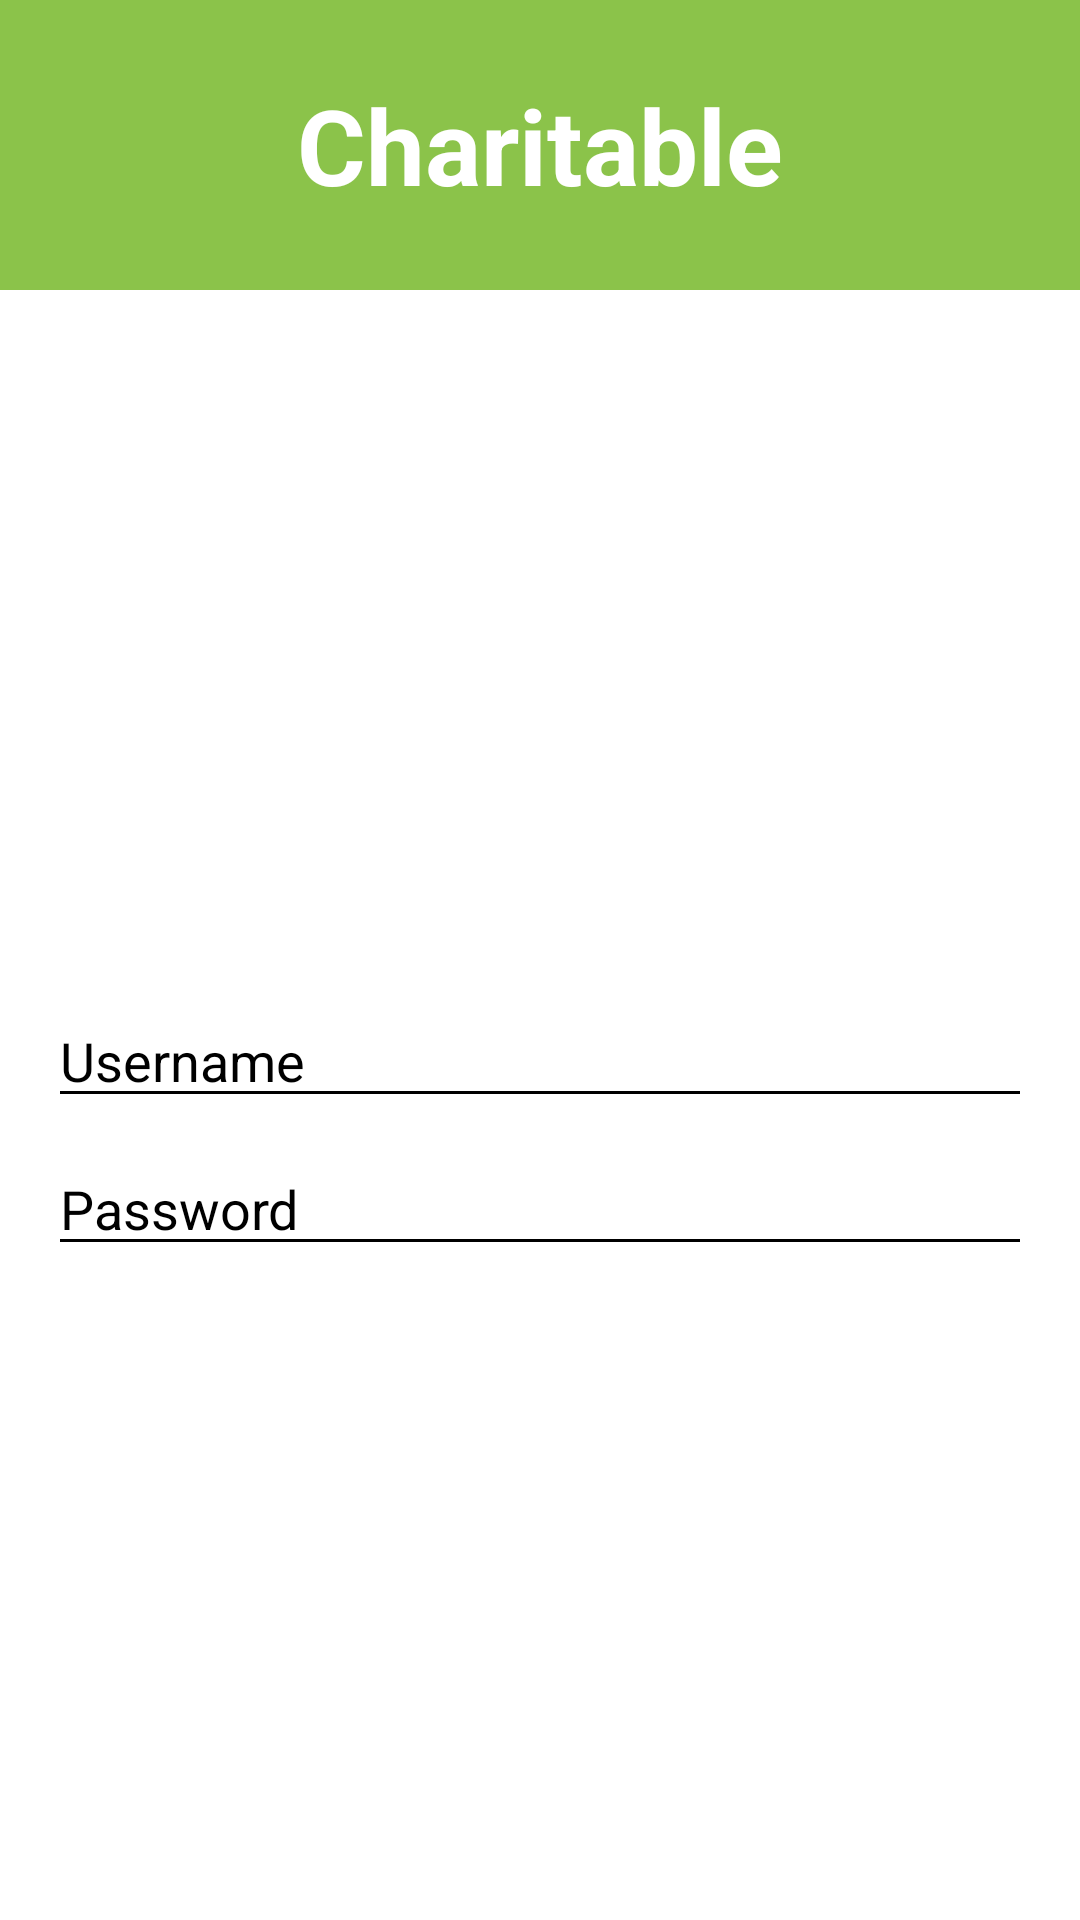

Layout XML and referenced resources for this Android screen:
<!-- AndroidManifest.xml: application theme Theme.Charitable -->
<!-- res/layout/fragment_login.xml -->
<?xml version="1.0" encoding="utf-8"?>
<androidx.constraintlayout.widget.ConstraintLayout xmlns:android="http://schemas.android.com/apk/res/android"
    xmlns:app="http://schemas.android.com/apk/res-auto"
    xmlns:tools="http://schemas.android.com/tools"
    android:layout_width="match_parent"
    android:layout_height="match_parent"
    android:background="@color/white"
    >

    <TextView
        android:textStyle="bold"
        android:background="#8BC34A"
        android:paddingTop="25dp"
        android:textAlignment="center"
        android:paddingBottom="25dp"
        android:id="@+id/title"
        android:layout_width="match_parent"
        android:layout_height="wrap_content"
        app:layout_constraintTop_toTopOf="parent"
        app:layout_constraintStart_toStartOf="parent"
        app:layout_constraintEnd_toEndOf="parent"
        android:text="Charitable"
        android:textSize="35sp"
        android:textColor="@color/white"
        />

    <ImageView

        android:id="@+id/homePageImage"
        android:layout_width="match_parent"
        android:layout_height="220dp"
        android:layout_marginTop="8dp"
        android:src="@drawable/ic_person"
        app:layout_constraintEnd_toEndOf="parent"
        app:layout_constraintHorizontal_bias="0.0"
        app:layout_constraintStart_toStartOf="parent"
        app:layout_constraintTop_toBottomOf="@+id/title" />

    <EditText
        android:id="@+id/nameField"
        android:layout_width="0dp"
        android:layout_height="wrap_content"
        android:layout_marginStart="16dp"
        android:layout_marginEnd="16dp"
        android:backgroundTint="@color/black"
        android:ems="10"
        android:fadingEdge="horizontal|vertical"
        android:hint="Username"
        android:inputType="textEmailAddress"
        android:selectAllOnFocus="false"
        android:textColor="#000000"
        android:textColorHint="@color/black"
        app:layout_constraintBottom_toBottomOf="parent"
        app:layout_constraintEnd_toEndOf="parent"
        app:layout_constraintHorizontal_bias="0.0"
        app:layout_constraintStart_toStartOf="parent"
        app:layout_constraintTop_toBottomOf="@id/homePageImage"
        app:layout_constraintVertical_bias="0.024" />

    <EditText
        android:backgroundTint="@color/black"
        android:id="@+id/editTextTextPassword2"
        android:layout_width="0dp"
        android:layout_height="wrap_content"
        android:layout_marginTop="8dp"
        android:ems="10"
        android:hint="Password"
        android:inputType="textPassword"
        android:textColor="#000000"
        android:textColorHint="@color/black"
        android:visibility="visible"
        app:layout_constraintEnd_toEndOf="@+id/nameField"
        app:layout_constraintStart_toStartOf="@+id/nameField"
        app:layout_constraintTop_toBottomOf="@+id/nameField" />

    <Button
        android:textSize="20dp"
        android:id="@+id/startButton"
        android:layout_width="0dp"
        android:layout_height="wrap_content"
        android:layout_marginTop="24dp"
        android:background="@drawable/rounded"
        android:backgroundTint="#8BC34A"
        android:text="Login"
        android:textColor="@color/white"
        app:layout_constraintEnd_toEndOf="@+id/editTextTextPassword2"
        app:layout_constraintStart_toStartOf="@+id/editTextTextPassword2"
        app:layout_constraintTop_toBottomOf="@+id/editTextTextPassword2" />

    <Button
        android:textSize="20dp"
        android:id="@+id/registerButton"
        android:layout_width="0dp"
        android:layout_height="wrap_content"
        android:layout_marginTop="24dp"
        android:background="@drawable/rounded"
        android:backgroundTint="#8BC34A"
        android:text="Sign up"
        android:textColor="@color/white"
        app:layout_constraintEnd_toEndOf="@+id/startButton"
        app:layout_constraintStart_toStartOf="@+id/startButton"
        app:layout_constraintTop_toBottomOf="@+id/startButton" />
</androidx.constraintlayout.widget.ConstraintLayout>
<!-- resources referenced by this layout -->
<resources>
  <color name="black">#FF000000</color>
  <color name="white">#FFFFFFFF</color>
  <style name="Theme.Charitable" parent="Theme.MaterialComponents.DayNight.DarkActionBar">
          
          <item name="colorPrimary">@color/purple_500</item>
          <item name="colorPrimaryVariant">@color/purple_700</item>
          <item name="colorOnPrimary">@color/white</item>
          
          <item name="colorSecondary">@color/teal_200</item>
          <item name="colorSecondaryVariant">@color/teal_700</item>
          <item name="colorOnSecondary">@color/black</item>
          
          <item name="android:statusBarColor" tools:targetApi="l">?attr/colorPrimaryVariant</item>
          
      </style>
  <color name="purple_500">#4CAF50</color>
  <color name="purple_700">#71A13A</color>
  <color name="teal_200">#FF03DAC5</color>
  <color name="teal_700">#FF018786</color>
</resources>
